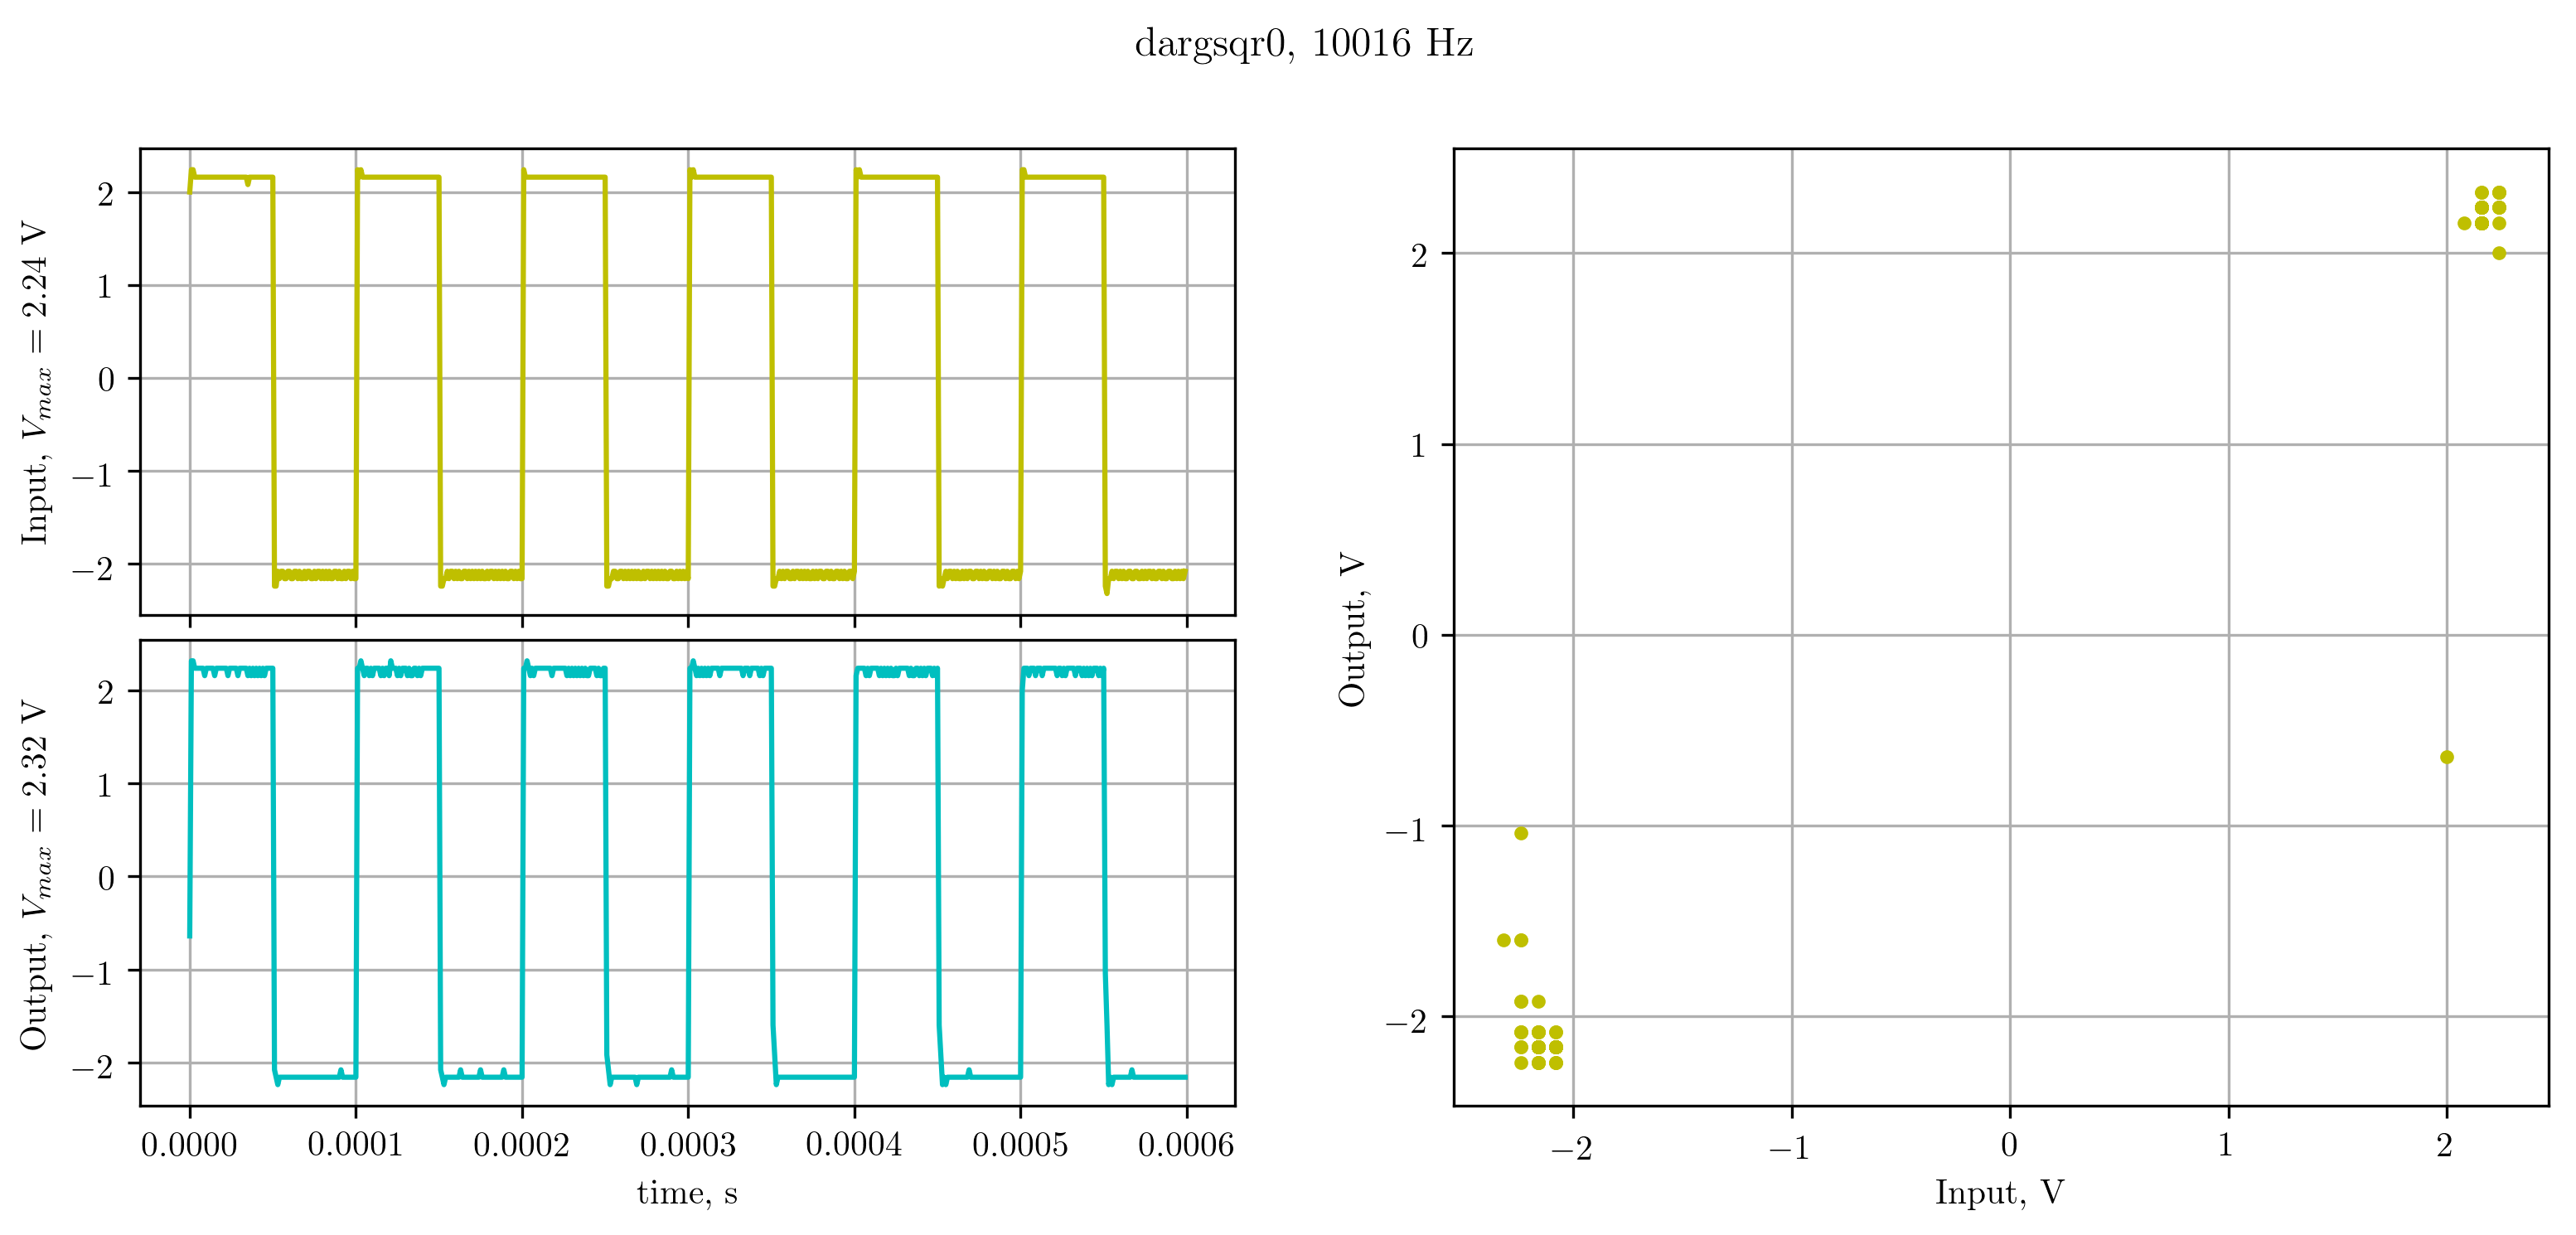

Data behind this chart, as committed beside it:
X, CH1, CH2, 
Second, Volt, Volt, 
-3.00000e-04, 2.00e+00, -6.40e-01, 
-2.99000e-04, 2.24e+00, 2.32e+00, 
-2.98000e-04, 2.24e+00, 2.32e+00, 
-2.97000e-04, 2.16e+00, 2.24e+00, 
-2.96000e-04, 2.16e+00, 2.24e+00, 
-2.95000e-04, 2.16e+00, 2.24e+00, 
-2.94000e-04, 2.16e+00, 2.24e+00, 
-2.93000e-04, 2.16e+00, 2.24e+00, 
-2.92000e-04, 2.16e+00, 2.24e+00, 
-2.91000e-04, 2.16e+00, 2.16e+00, 
-2.90000e-04, 2.16e+00, 2.24e+00, 
-2.89000e-04, 2.16e+00, 2.24e+00, 
-2.88000e-04, 2.16e+00, 2.24e+00, 
-2.87000e-04, 2.16e+00, 2.24e+00, 
-2.86000e-04, 2.16e+00, 2.24e+00, 
-2.85000e-04, 2.16e+00, 2.16e+00, 
-2.84000e-04, 2.16e+00, 2.24e+00, 
-2.83000e-04, 2.16e+00, 2.24e+00, 
-2.82000e-04, 2.16e+00, 2.24e+00, 
-2.81000e-04, 2.16e+00, 2.24e+00, 
-2.80000e-04, 2.16e+00, 2.24e+00, 
-2.79000e-04, 2.16e+00, 2.24e+00, 
-2.78000e-04, 2.16e+00, 2.24e+00, 
-2.77000e-04, 2.16e+00, 2.16e+00, 
-2.76000e-04, 2.16e+00, 2.24e+00, 
-2.75000e-04, 2.16e+00, 2.24e+00, 
-2.74000e-04, 2.16e+00, 2.24e+00, 
-2.73000e-04, 2.16e+00, 2.24e+00, 
-2.72000e-04, 2.16e+00, 2.24e+00, 
-2.71000e-04, 2.16e+00, 2.16e+00, 
-2.70000e-04, 2.16e+00, 2.24e+00, 
-2.69000e-04, 2.16e+00, 2.24e+00, 
-2.68000e-04, 2.16e+00, 2.24e+00, 
-2.67000e-04, 2.16e+00, 2.24e+00, 
-2.66000e-04, 2.16e+00, 2.24e+00, 
-2.65000e-04, 2.08e+00, 2.16e+00, 
-2.64000e-04, 2.16e+00, 2.24e+00, 
-2.63000e-04, 2.16e+00, 2.16e+00, 
-2.62000e-04, 2.16e+00, 2.24e+00, 
-2.61000e-04, 2.16e+00, 2.16e+00, 
-2.60000e-04, 2.16e+00, 2.24e+00, 
-2.59000e-04, 2.16e+00, 2.16e+00, 
-2.58000e-04, 2.16e+00, 2.24e+00, 
-2.57000e-04, 2.16e+00, 2.16e+00, 
-2.56000e-04, 2.16e+00, 2.24e+00, 
-2.55000e-04, 2.16e+00, 2.16e+00, 
-2.54000e-04, 2.16e+00, 2.24e+00, 
-2.53000e-04, 2.16e+00, 2.24e+00, 
-2.52000e-04, 2.16e+00, 2.24e+00, 
-2.51000e-04, 2.16e+00, 2.24e+00, 
-2.50000e-04, 2.16e+00, 2.24e+00, 
-2.49000e-04, -2.24e+00, -2.08e+00, 
-2.48000e-04, -2.24e+00, -2.16e+00, 
-2.47000e-04, -2.08e+00, -2.24e+00, 
-2.46000e-04, -2.16e+00, -2.16e+00, 
-2.45000e-04, -2.08e+00, -2.16e+00, 
-2.44000e-04, -2.08e+00, -2.16e+00, 
-2.43000e-04, -2.16e+00, -2.16e+00, 
-2.42000e-04, -2.16e+00, -2.16e+00, 
... 541 more rows
